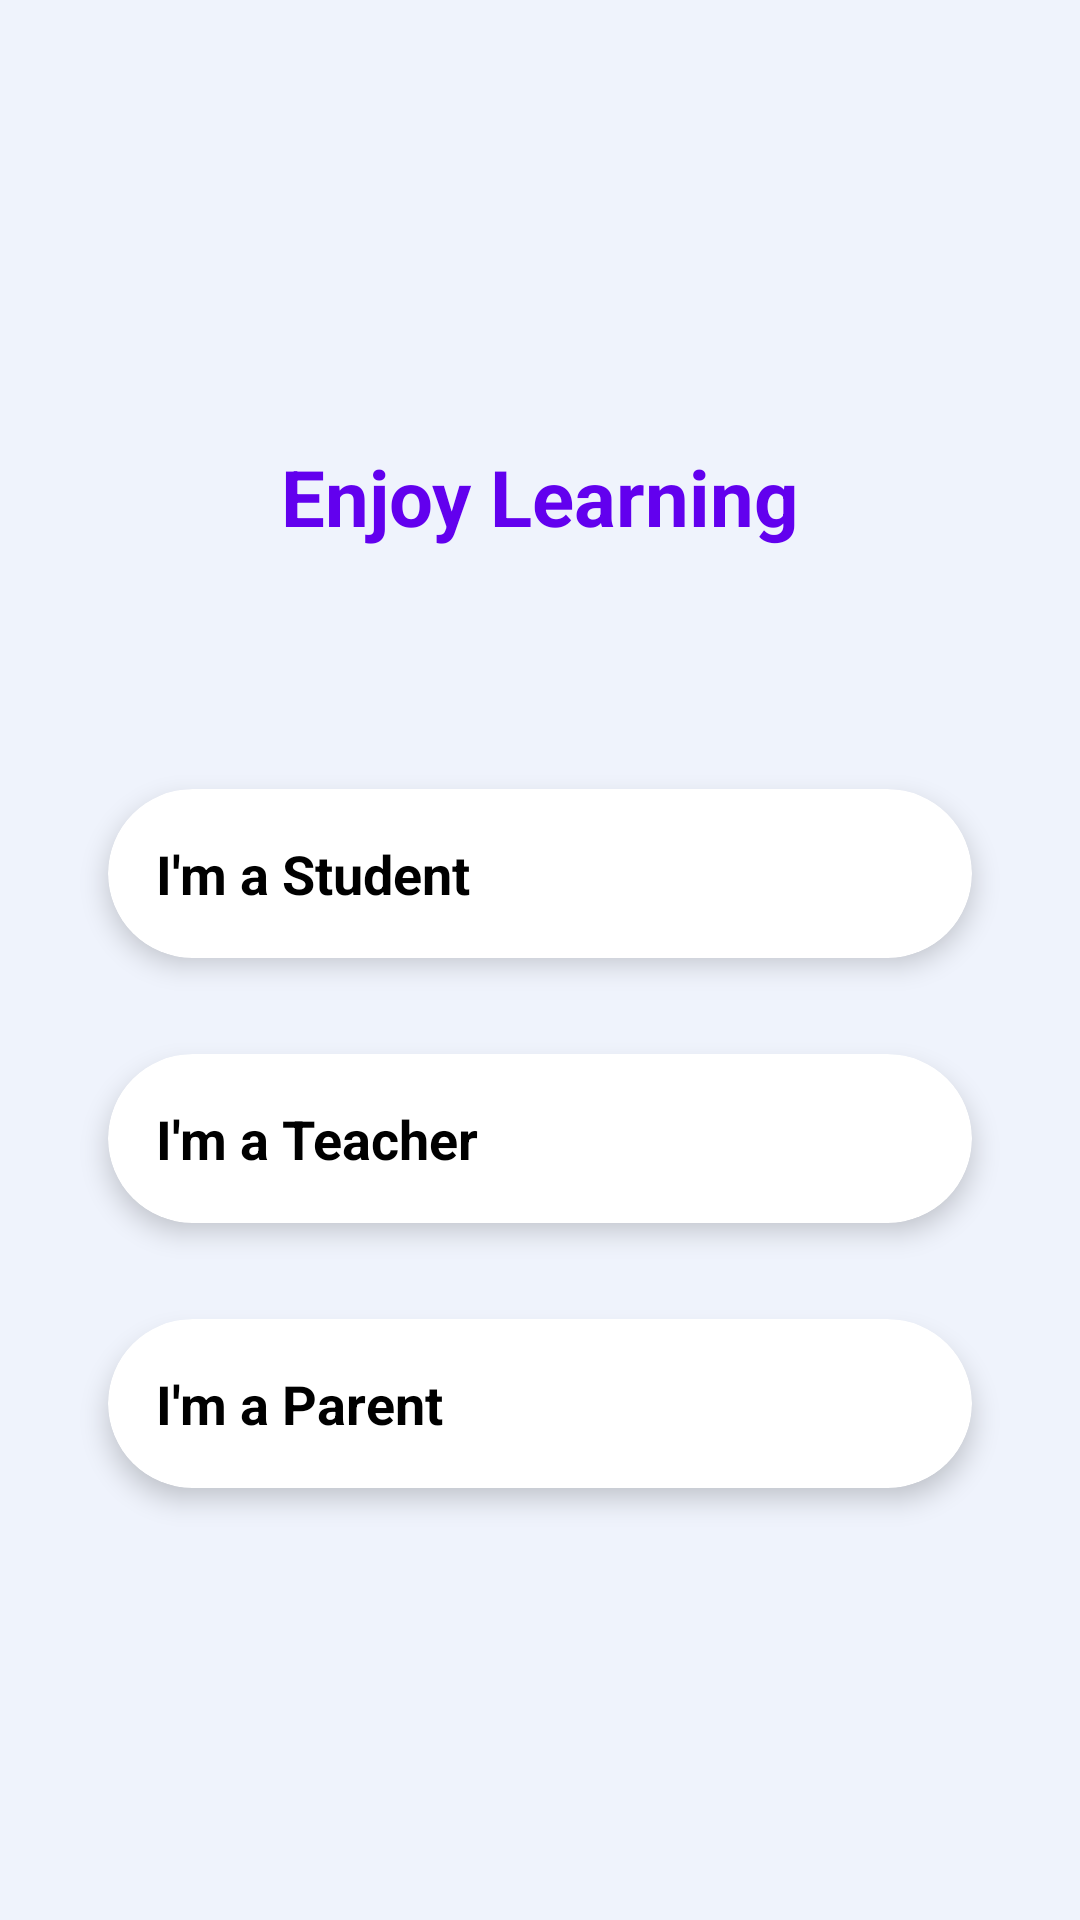

The Android layout XML behind this screen, and the referenced resources:
<!-- AndroidManifest.xml: application theme AppTheme -->
<!-- res/layout/activity_choose_role.xml -->
<?xml version="1.0" encoding="utf-8"?>
<ScrollView xmlns:android="http://schemas.android.com/apk/res/android"
    xmlns:app="http://schemas.android.com/apk/res-auto"
    xmlns:tools="http://schemas.android.com/tools"
    android:layout_width="match_parent"
    android:layout_height="match_parent"
    android:background="#8AE8EEFF"
    tools:context=".ui.activities.ChooseRoleActivity">

    <androidx.constraintlayout.widget.ConstraintLayout
        android:layout_width="match_parent"
        android:layout_height="wrap_content">

        <TextView
            android:id="@+id/textView"
            android:layout_width="wrap_content"
            android:layout_height="wrap_content"
            android:layout_marginTop="16dp"
            android:text="@string/enjoy_learning"
            android:textAlignment="center"
            android:textColor="@color/colorPrimary"
            android:textSize="26sp"
            android:textStyle="bold"
            app:layout_constraintEnd_toEndOf="parent"
            app:layout_constraintStart_toStartOf="parent"
            app:layout_constraintTop_toBottomOf="@+id/imageView" />

        <ImageView
            android:id="@+id/imageView"
            android:layout_width="100dp"
            android:layout_height="100dp"
            android:layout_marginTop="32dp"
            app:layout_constraintEnd_toEndOf="parent"
            app:layout_constraintStart_toStartOf="parent"
            app:layout_constraintTop_toTopOf="parent"
            app:srcCompat="@drawable/ic_launcher_background" />

        <androidx.cardview.widget.CardView
            android:id="@+id/cardView5"
            android:layout_width="0dp"
            android:layout_height="wrap_content"
            android:layout_marginTop="80dp"
            android:layout_weight="1"
            app:cardCornerRadius="30dp"
            app:cardElevation="5dp"
            app:layout_constraintEnd_toStartOf="@+id/guideline3"
            app:layout_constraintStart_toStartOf="@+id/guideline2"
            app:layout_constraintTop_toBottomOf="@+id/textView">

            <TextView
                android:id="@+id/studentButton"
                android:layout_width="match_parent"
                android:layout_height="wrap_content"
                android:onClick="onRoleButtonClicked"
                android:padding="16dp"
                android:text="@string/i_am_a_student"
                android:textColor="@android:color/black"
                android:textSize="18sp"
                android:textStyle="bold" />
        </androidx.cardview.widget.CardView>

        <androidx.cardview.widget.CardView
            android:id="@+id/cardView2"
            android:layout_width="0dp"
            android:layout_height="wrap_content"
            android:layout_marginTop="32dp"
            android:layout_weight="1"
            app:cardCornerRadius="30dp"
            app:cardElevation="5dp"
            app:layout_constraintEnd_toStartOf="@+id/guideline3"
            app:layout_constraintStart_toStartOf="@+id/guideline2"
            app:layout_constraintTop_toBottomOf="@+id/cardView5">

            <TextView
                android:id="@+id/teacherButton"
                android:layout_width="match_parent"
                android:layout_height="wrap_content"
                android:padding="16dp"
                android:onClick="onRoleButtonClicked"
                android:text="@string/i_am_a_teacher"
                android:textColor="@android:color/black"
                android:textSize="18sp"
                android:textStyle="bold" />
        </androidx.cardview.widget.CardView>

        <androidx.cardview.widget.CardView
            android:id="@+id/cardView3"
            android:layout_width="0dp"
            android:layout_height="wrap_content"
            android:layout_marginTop="32dp"
            android:layout_marginBottom="16dp"
            android:layout_weight="1"
            app:cardCornerRadius="30dp"
            app:cardElevation="5dp"
            app:layout_constraintBottom_toBottomOf="parent"
            app:layout_constraintEnd_toStartOf="@+id/guideline3"
            app:layout_constraintStart_toStartOf="@+id/guideline2"
            app:layout_constraintTop_toBottomOf="@+id/cardView2"
            app:layout_constraintVertical_bias="0.0">

            <TextView
                android:id="@+id/parentButton"
                android:layout_width="match_parent"
                android:layout_height="wrap_content"
                android:onClick="onRoleButtonClicked"
                android:text="@string/i_am_a_parent"
                android:padding="16dp"
                android:textColor="@android:color/black"
                android:textSize="18sp"
                android:textStyle="bold" />
        </androidx.cardview.widget.CardView>

        <androidx.constraintlayout.widget.Guideline
            android:id="@+id/guideline2"
            android:layout_width="wrap_content"
            android:layout_height="wrap_content"
            android:orientation="vertical"
            app:layout_constraintGuide_percent="0.1" />

        <androidx.constraintlayout.widget.Guideline
            android:id="@+id/guideline3"
            android:layout_width="wrap_content"
            android:layout_height="wrap_content"
            android:orientation="vertical"
            app:layout_constraintGuide_percent="0.9" />
    </androidx.constraintlayout.widget.ConstraintLayout>
</ScrollView>
<!-- resources referenced by this layout -->
<resources>
  <string name="enjoy_learning">Enjoy Learning</string>
  <string name="i_am_a_parent">I\'m a Parent</string>
  <string name="i_am_a_student">I\'m a Student</string>
  <string name="i_am_a_teacher">I\'m a Teacher</string>
  <style name="AppTheme" parent="Theme.AppCompat.Light.DarkActionBar">
          <item name="colorPrimary">@color/colorPrimary</item>
          <item name="colorPrimaryDark">@color/colorPrimaryDark</item>
          <item name="colorAccent">@color/colorAccent</item>
      </style>
  <!-- not gathered from this repository: default colours our renderer supplied (Android Studio template values) -->
  <color name="colorPrimary">#FF6200EE</color>
  <color name="colorPrimaryDark">#FF3700B3</color>
  <color name="colorAccent">#FF03DAC5</color>
</resources>
